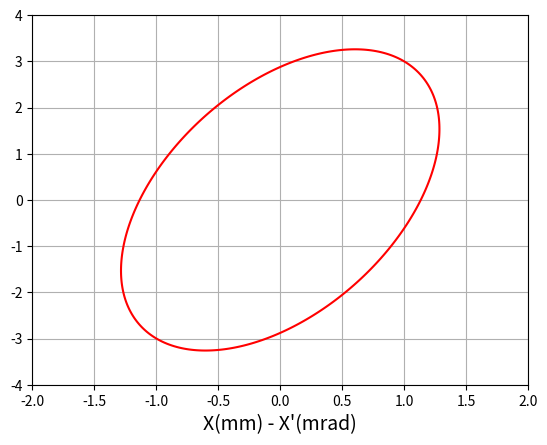

Write Python code to recreate this figure.
import matplotlib.pyplot as plt
import numpy as np
class PlotPhaseEllipse():
    def __init__(self, ):
        self.fig_size = (6.4, 4.8)
        picture_type_list = ["xx1", "yy1", "zz1", "xy","phiw"]
        self.fontsize = 14
        self.set_legend = 0

    def get_x_y(self, picture_type, parameter_item):
        if picture_type == "xx1":
            self.xlabel = "X(mm) - X'(mrad)"
        elif picture_type == "yy1":
            self.xlabel = "Y(mm) - Y'(mrad)"
        elif picture_type == "zz1":
            self.xlabel = "Z(mm) - Z'(mrad)"
        elif picture_type == "xy":
            self.xlabel = "X(mm) - Y(mrad)"
        elif picture_type == "phiw":
            self.xlabel = "Z(mm) - Z'(mrad)"

        self.alpha = parameter_item["alpha"]
        self.beta = parameter_item["beta"]
        self.rms_emit = parameter_item["rms_emit"]





    def run(self, show_, fig=None):
        alpha = self.alpha
        beta = self.beta
        gamma = (1 + alpha ** 2) / (beta+0.1)

        emit = self.rms_emit * 4**2
        # print(self.x, self.y)
        # print(fig)
        if not fig:
            fig, ax1 = plt.subplots(figsize=self.fig_size)
        else:
            ax1 = fig.add_subplot(111)


        # x = np.linspace(-2.5, 2.5, 40)
        # xp = np.linspace(-2.5, 2.5, 40)
        #
        # x, xp = np.meshgrid(x, xp)
        # ax1.contour(x, xp, gamma * x ** 2 + 2 * alpha * x * xp + beta * xp ** 2,
        #            [emit], colors='r')

        # 估算椭圆的大小范围，扩大 meshgrid 范围
        # x_max = -alpha * np.sqrt(emit/(beta + 0.1)) * 1.4
        # y_max = np.sqrt(emit * gamma) *1.4
        x_max = 2
        y_max = 4

        x = np.linspace(-x_max, x_max, 200)
        xp = np.linspace(-y_max, y_max, 200)
        x, xp = np.meshgrid(x, xp)

        ax1.contour(x, xp, gamma * x ** 2 + 2 * alpha * x * xp + beta * xp ** 2,
                    [emit], colors='r')


        # 添加标题和标签
        # plt.title('Bar Chart Example')

        ax1.set_xlabel(self.xlabel, fontsize=self.fontsize)
        # ax1.set_ylabel(self.ylabel, fontsize=self.fontsize)
        #
        # if len(self.xlim) == 2:
        #     ax1.set_xlim(self.xlim[0], self.xlim[1])
        #
        #
        # if len(self.ylim) == 2:
        #     ax1.set_ylim(self.ylim[0], self.ylim[1])


        if self.set_legend == 1:
            ax1.legend()

        #

        ax1.grid()
        if show_:
            plt.show()
            return None

        else:
            return None

if __name__ == '__main__':
    obj = PlotPhaseEllipse()

    item = {
        "alpha": -0.46109213,
        "beta": 0.38656878,
        "rms_emit": 0.2001403,
    }
    obj.get_x_y(picture_type="xx1", parameter_item=item)
    obj.run(show_=1)

